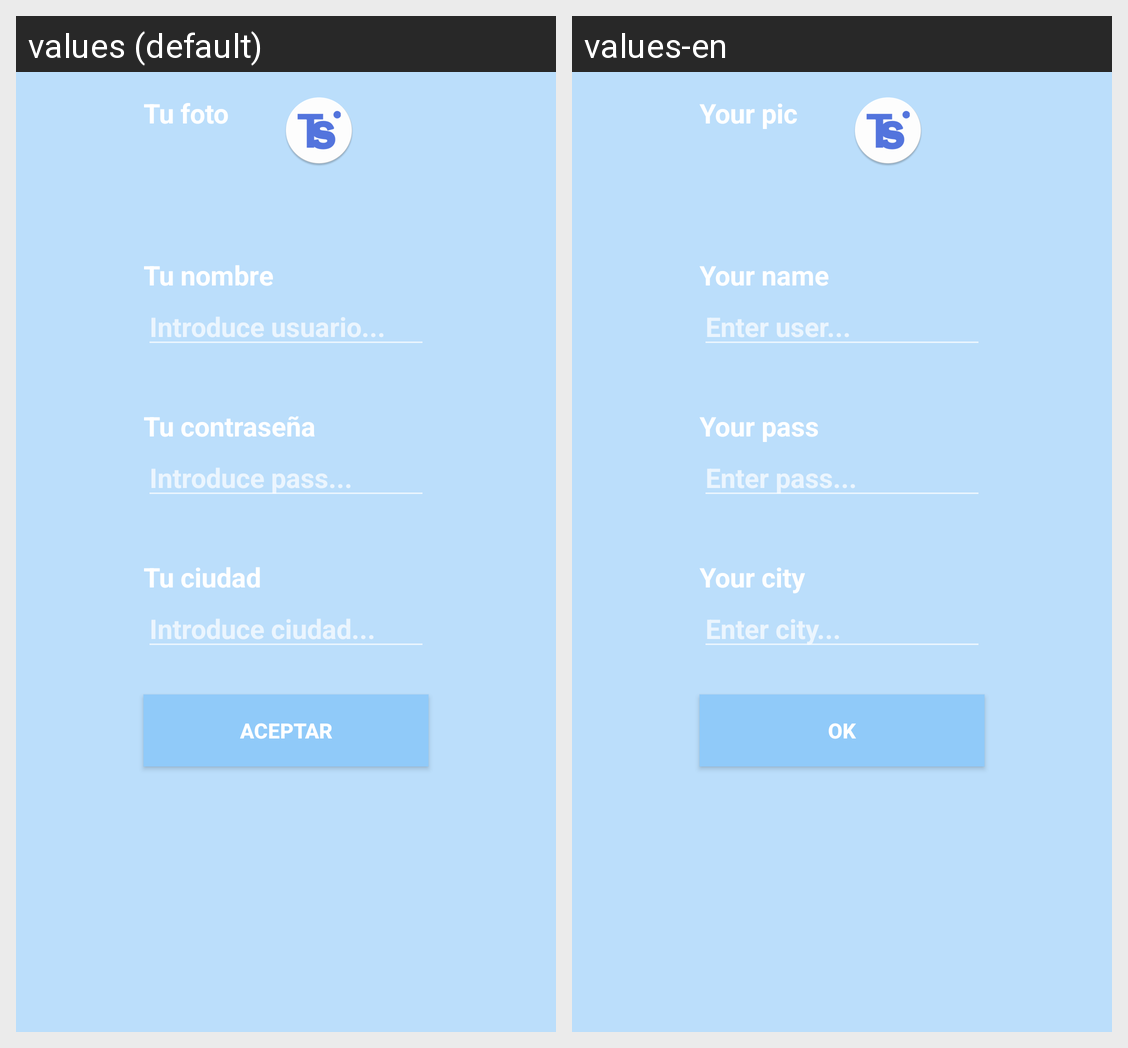

This grid shows one Android layout under two languages. Give, for every string resource on the screen, its name, the default text and each shown locale's text.
Android screen res/layout/activity_signup.xml rendered under 2 locales, left to right: values (default), values-en. Device: Nexus 5 (rendered at 1080×1920; each locale shown at half size, 540×960, under a caption strip naming it); theme AppTheme.
Strings drawn on this screen, with the default value and each locale's value (text and hints the layout hard-codes, and strings that could not be matched under every locale, appear in the picture but are not listed):

tufoto
  values: Tu foto
  values-en: Your pic

tunombre
  values: Tu nombre
  values-en: Your name

hintuser
  values: Introduce usuario...
  values-en: Enter user...

tupass
  values: Tu contraseña
  values-en: Your pass

hintpass
  values: Introduce pass...
  values-en: Enter pass...

tuciudad
  values: Tu ciudad
  values-en: Your city

hintciudad
  values: Introduce ciudad...
  values-en: Enter city...

aceptar
  values: Aceptar
  values-en: OK
